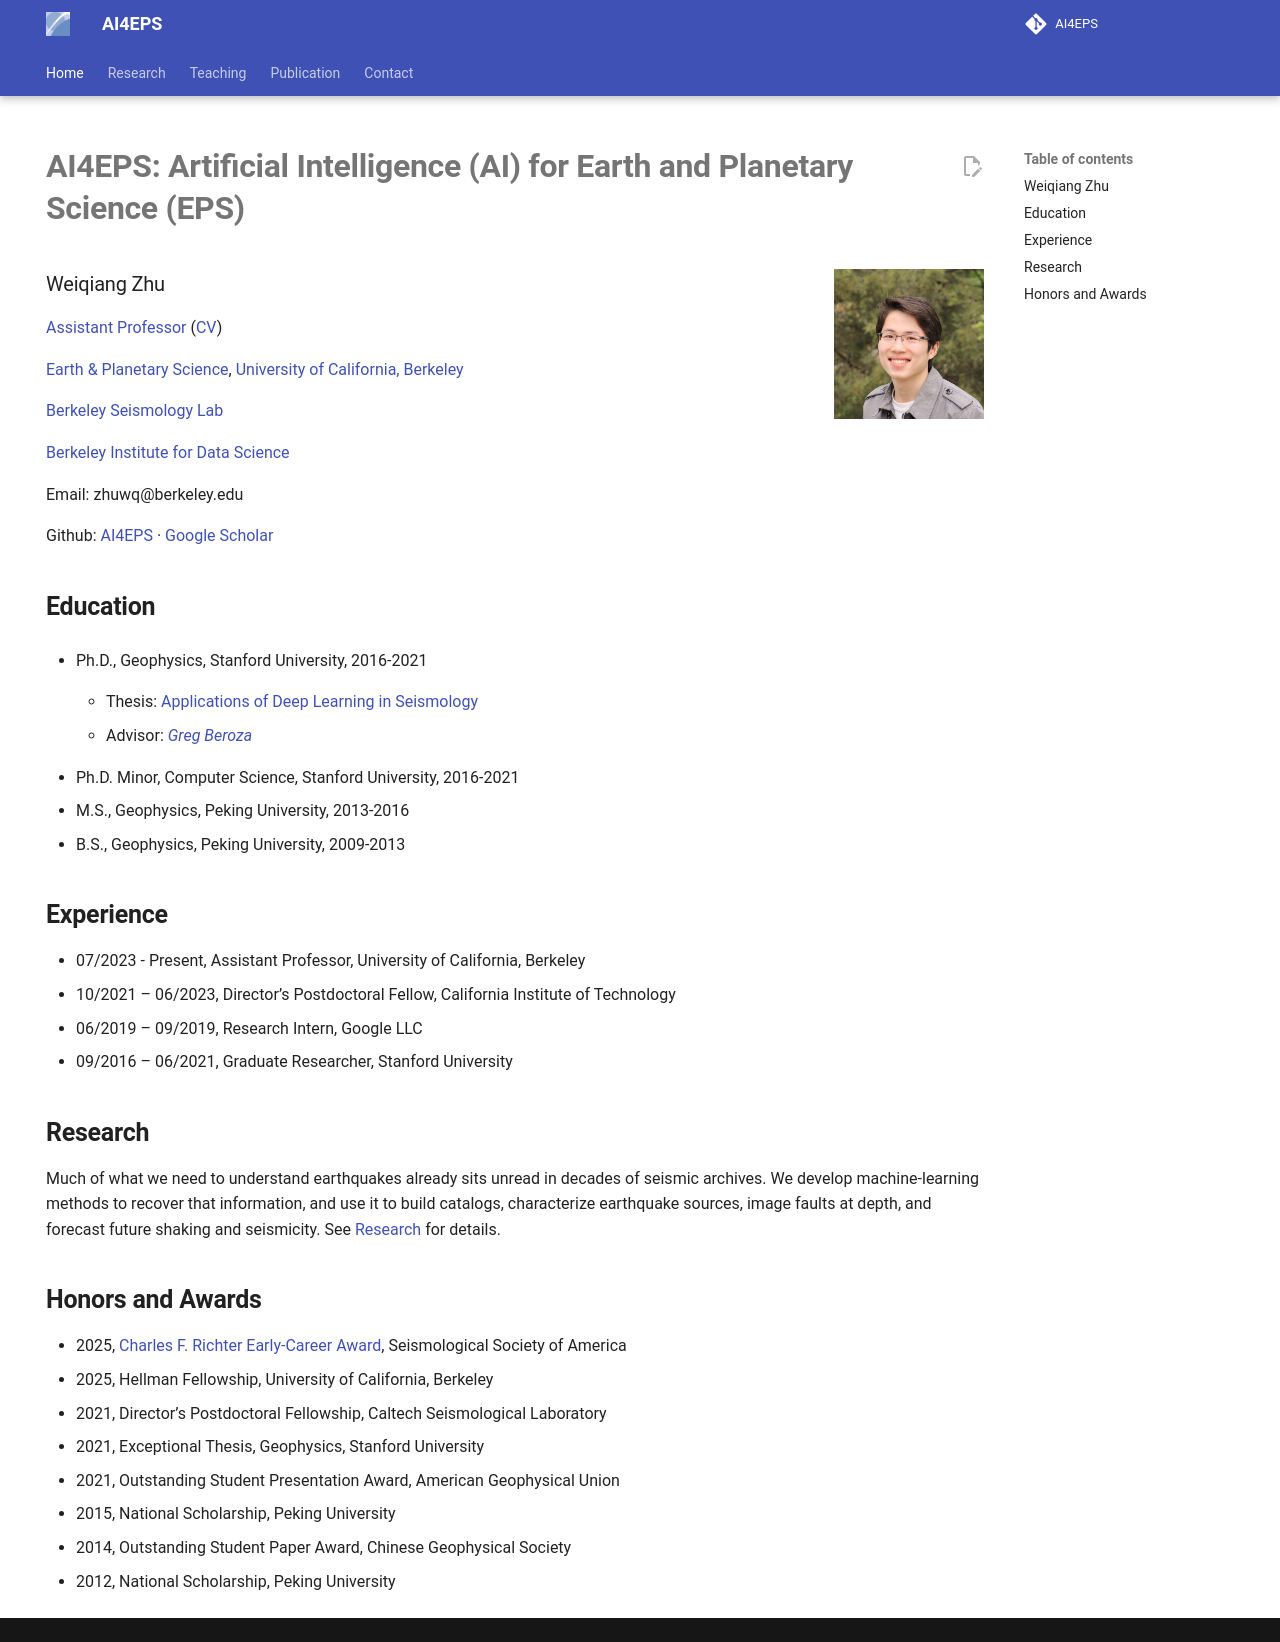

repository: AI4EPS/homepage · page: index.html · generator: mkdocs

---
hide:
    - navigation
---

# **AI4EPS: Artificial Intelligence (AI) for Earth and Planetary Science (EPS)**

<img align="right" width="150" height="150" src="assets/photo.jpg">

### Weiqiang Zhu 

[Assistant Professor](https://eps.berkeley.edu/people/weiqiang-zhu) ([CV](cv.pdf))

[Earth & Planetary Science](https://www.eps.berkeley.edu), [University of California, Berkeley](https://www.berkeley.edu)

[Berkeley Seismology Lab](https://seismo.berkeley.edu/)

[Berkeley Institute for Data Science](https://data.berkeley.edu/)

Email: zhuwq@berkeley.edu

Github: [AI4EPS](https://github.com/AI4EPS) &middot; [Google Scholar](https://scholar.google.com/citations?user=ApsNeMkAAAAJ&hl=en)

## Education

- Ph.D., Geophysics, Stanford University, 2016-2021

	- Thesis: [Applications of Deep Learning in Seismology](https://www.researchgate.net/publication/362235113_Applications_of_Deep_Learning_in_Seismology)

	- Advisor: [*Greg Beroza*](https://profiles.stanford.edu/gregory-beroza)

- Ph.D. Minor, Computer Science, Stanford University, 2016-2021
- M.S., Geophysics, Peking University, 2013-2016
- B.S., Geophysics, Peking University, 2009-2013

## Experience
- 07/2023 - Present, Assistant Professor, University of California, Berkeley
- 10/2021 – 06/2023, Director’s Postdoctoral Fellow, California Institute of Technology
- 06/2019 – 09/2019, Research Intern, Google LLC
- 09/2016 – 06/2021, Graduate Researcher, Stanford University

## Research

Much of what we need to understand earthquakes already sits unread in decades of seismic archives. We develop machine-learning methods to recover that information, and use it to build catalogs, characterize earthquake sources, image faults at depth, and forecast future shaking and seismicity. See [Research](research.md) for details.

## Honors and Awards
- 2025, [Charles F. Richter Early-Career Award](https://www.seismosoc.org/award-recipient/weiqiang-zhu/), Seismological Society of America
- 2025, Hellman Fellowship, University of California, Berkeley
- 2021, Director’s Postdoctoral Fellowship, Caltech Seismological Laboratory 
- 2021, Exceptional Thesis, Geophysics, Stanford University
- 2021, Outstanding Student Presentation Award, American Geophysical Union
- 2015, National Scholarship, Peking University 
- 2014, Outstanding Student Paper Award, Chinese Geophysical Society 
- 2012, National Scholarship, Peking University 

<!-- ## Outreach
- 06/2022 - 07/2002, Mentor for [Caltech Earthquake Fellows Program](http://www.seismolab.caltech.edu/eq_fellows.html) ([news](https://www.caltech.edu/about/news/caltech-earthquake-fellows)) -->
